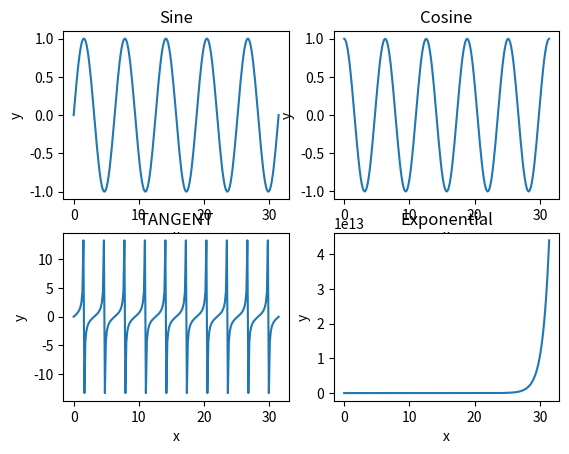

Write Python code to recreate this figure.
#!/usr/bin/env python2.7

'''
This script demonstrates how to make a grid of subplots.
'''

import numpy as np
import matplotlib.pyplot as plt

def decorateAxes(ax, title):
    '''
    Decorates Axes for a plot of 2D Lorentzians
    '''

    ax.set_title(title)
    ax.set_xlabel("x")
    ax.set_ylabel("y")


# set up data

dim = 211

x = np.linspace(0, 10*np.pi, dim)

# y data are stored in a 2D array
y = np.zeros((4, dim))
y[0,:] = np.sin(x)
y[1,:] = np.cos(x)
y[2,:] = np.tan(x)
y[3,:] = np.exp(x)

# list of titles for plots (order is left to right in each row)
titles = ["Sine", "Cosine", "TANGENT", "Exponential"]

# set up plot

fig, axes = plt.subplots(2,2) # returns a 2x2 numpy array of Axes objects

# `enumerate` lets you iterate over a list and its index.
# `zip` lets you iterate over multiple lists.
# `enumerate(zip(*)) iterates over multiple lists, plus an index
for ii, (ax, title) in enumerate(zip(axes.flat, titles)):
    ax.plot(x, y[ii,:])
    decorateAxes(ax, title)

# could also do the above manually:
    # axes[0, 0].plot(x, y[0, :])
    # decorateAxes(axes[0, 0], "Sine")
    # etc...

plt.show()